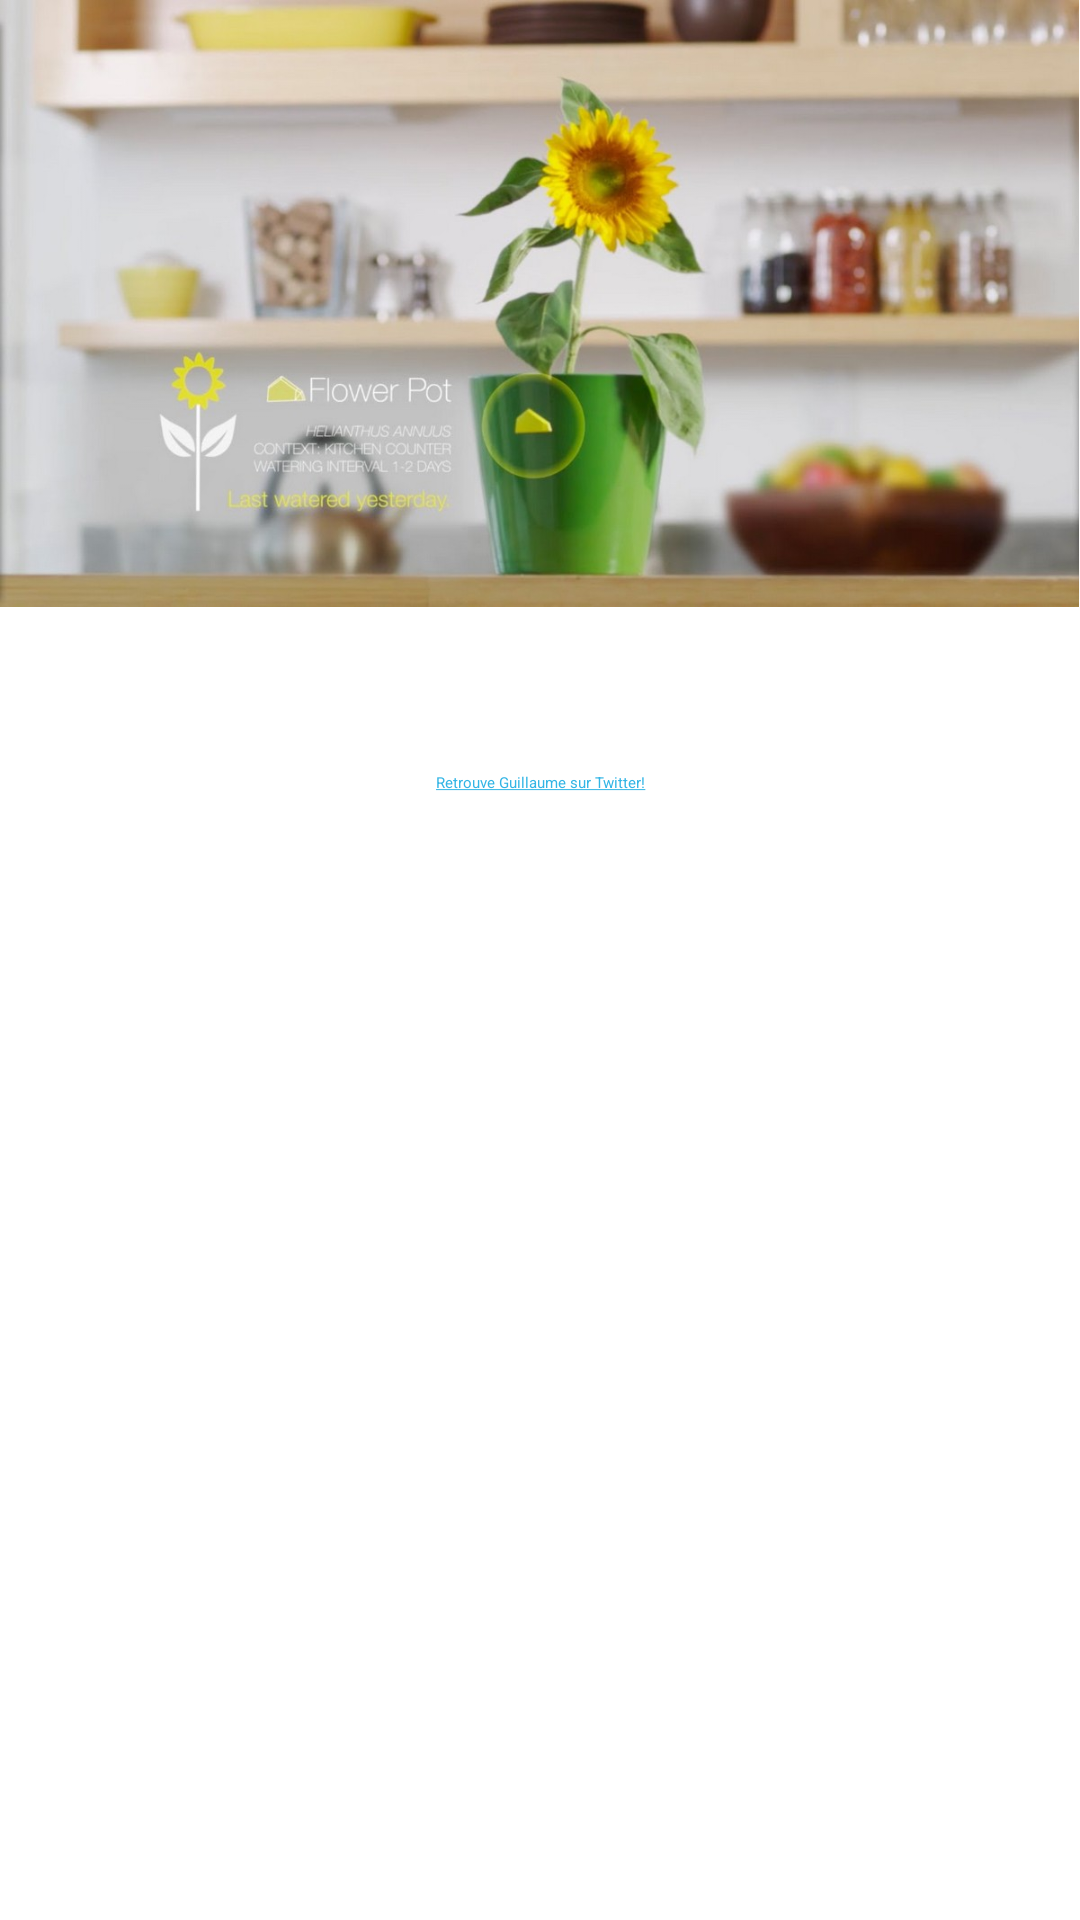

Produce the Android XML layout that renders to this screen, including the resource entries it uses.
<!-- AndroidManifest.xml: application theme AppTheme -->
<!-- res/layout/fragment_mere_nature.xml -->
<?xml version="1.0" encoding="utf-8"?>
<LinearLayout xmlns:android="http://schemas.android.com/apk/res/android"
    android:orientation="vertical"
    android:layout_width="match_parent"
    android:layout_height="wrap_content"
    android:clickable="false">

    <LinearLayout xmlns:android="http://schemas.android.com/apk/res/android"
        android:orientation="vertical"
        android:layout_width="match_parent"
        android:layout_height="wrap_content">

        <ImageView
            android:id="@+id/pic_mere_nature"
            android:layout_width="fill_parent"
            android:layout_height="wrap_content"
            android:scaleType="fitStart"
            android:src="@drawable/merenature2"
            android:adjustViewBounds="true" />

        <TextView
            android:id="@+id/txt_mere_nature"
            android:layout_width="fill_parent"
            android:layout_height="wrap_content"
            android:layout_margin="@dimen/activity_vertical_margin"
            android:textAppearance="@style/textStyleMereNature"
            android:gravity="center" />

    </LinearLayout>

    <TextView
        android:id="@+id/txt_mere_nature2"
        android:layout_width="fill_parent"
        android:layout_height="wrap_content"
        android:layout_margin="@dimen/activity_vertical_margin"
        android:text="@string/link_twitter"
        android:textAppearance="@style/specialTxtMereNature"
        android:gravity="center" />

</LinearLayout>
<!-- resources referenced by this layout -->
<resources>
  <dimen name="activity_vertical_margin">16dp</dimen>
  <!-- drawable merenature2: jpg bitmap (drawable, 94631 bytes) -->
  <string name="link_twitter"><a href="https://twitter.com/GuillaumeVrill">Retrouve Guillaume sur Twitter!</a></string>
  <style name="AppTheme" parent="android:Theme.Holo.Light.DarkActionBar">
          
      </style>
</resources>
